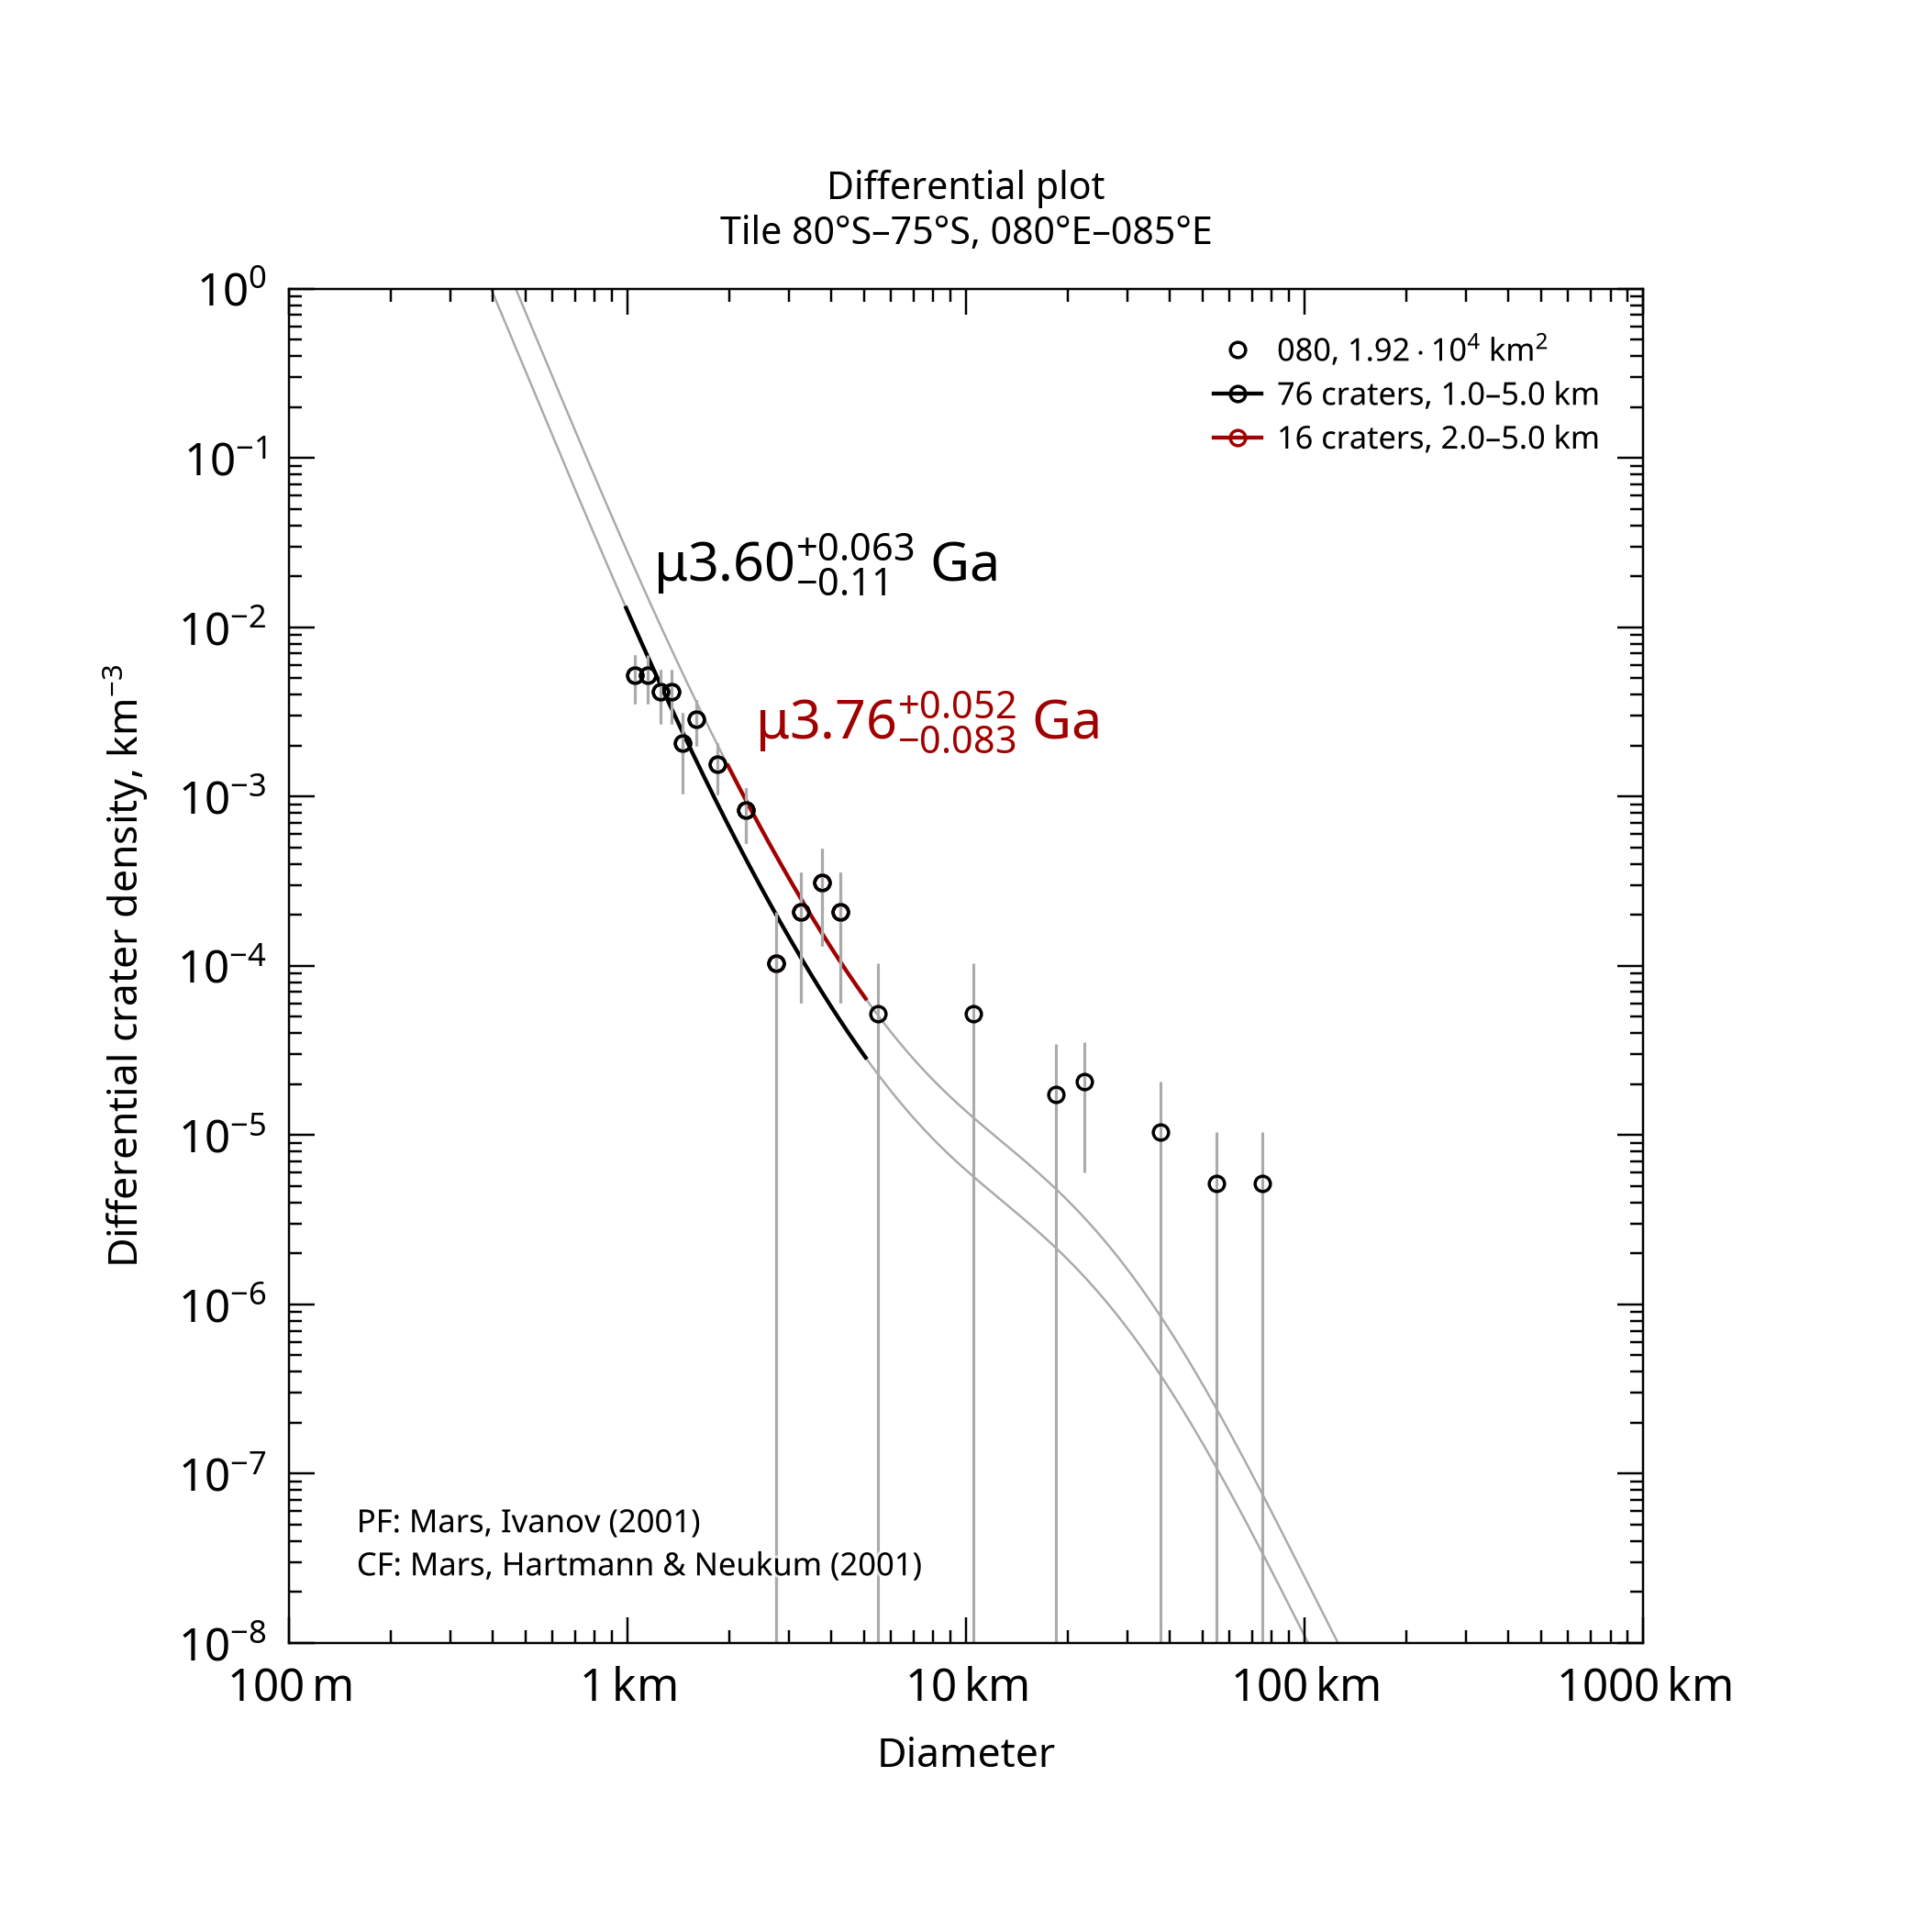

Source data for this figure (header and first rows):
, , , , , , , , , , , , , , , , , , , , Formatted values [paste MathML into Word…
, , , , , , , , , , , , , , , , , , , , , MathML, , Latex
Name, Area, Binning, d_min, d_max, Method, Resurf, N, N_event, Age, Age-, Age+, a0, a0-, a0+, N(1), N(1)-, N(1)+, Source, , Range, Age, N(1), Age
080, 19186, pseudo-log, 1, 5, d-fit, 0, 76.0, 76, 3.6, 3.48, 3.66, -2.41, -2.572, -2.293, 3.89e-03, 2.68e-03, 5.10e-03, tiles_scc/tile_lat-80_lon+080.scc, , 1.0–5.0 km, <math xmlns="http://www.w3.org/1998/Math…, <math xmlns="http://www.w3.org/1998/Math…, $\mu3.60^{+0.063}_{-0.11}$ Ga
080, 19186, pseudo-log, 2, 5, d-fit, 0, 16.0, 16, 3.76, 3.68, 3.82, -2.062, -2.248, -1.932, 8.67e-03, 5.65e-03, 1.17e-02, tiles_scc/tile_lat-80_lon+080.scc, , 2.0–5.0 km, <math xmlns="http://www.w3.org/1998/Math…, <math xmlns="http://www.w3.org/1998/Math…, $\mu3.76^{+0.052}_{-0.083}$ Ga
